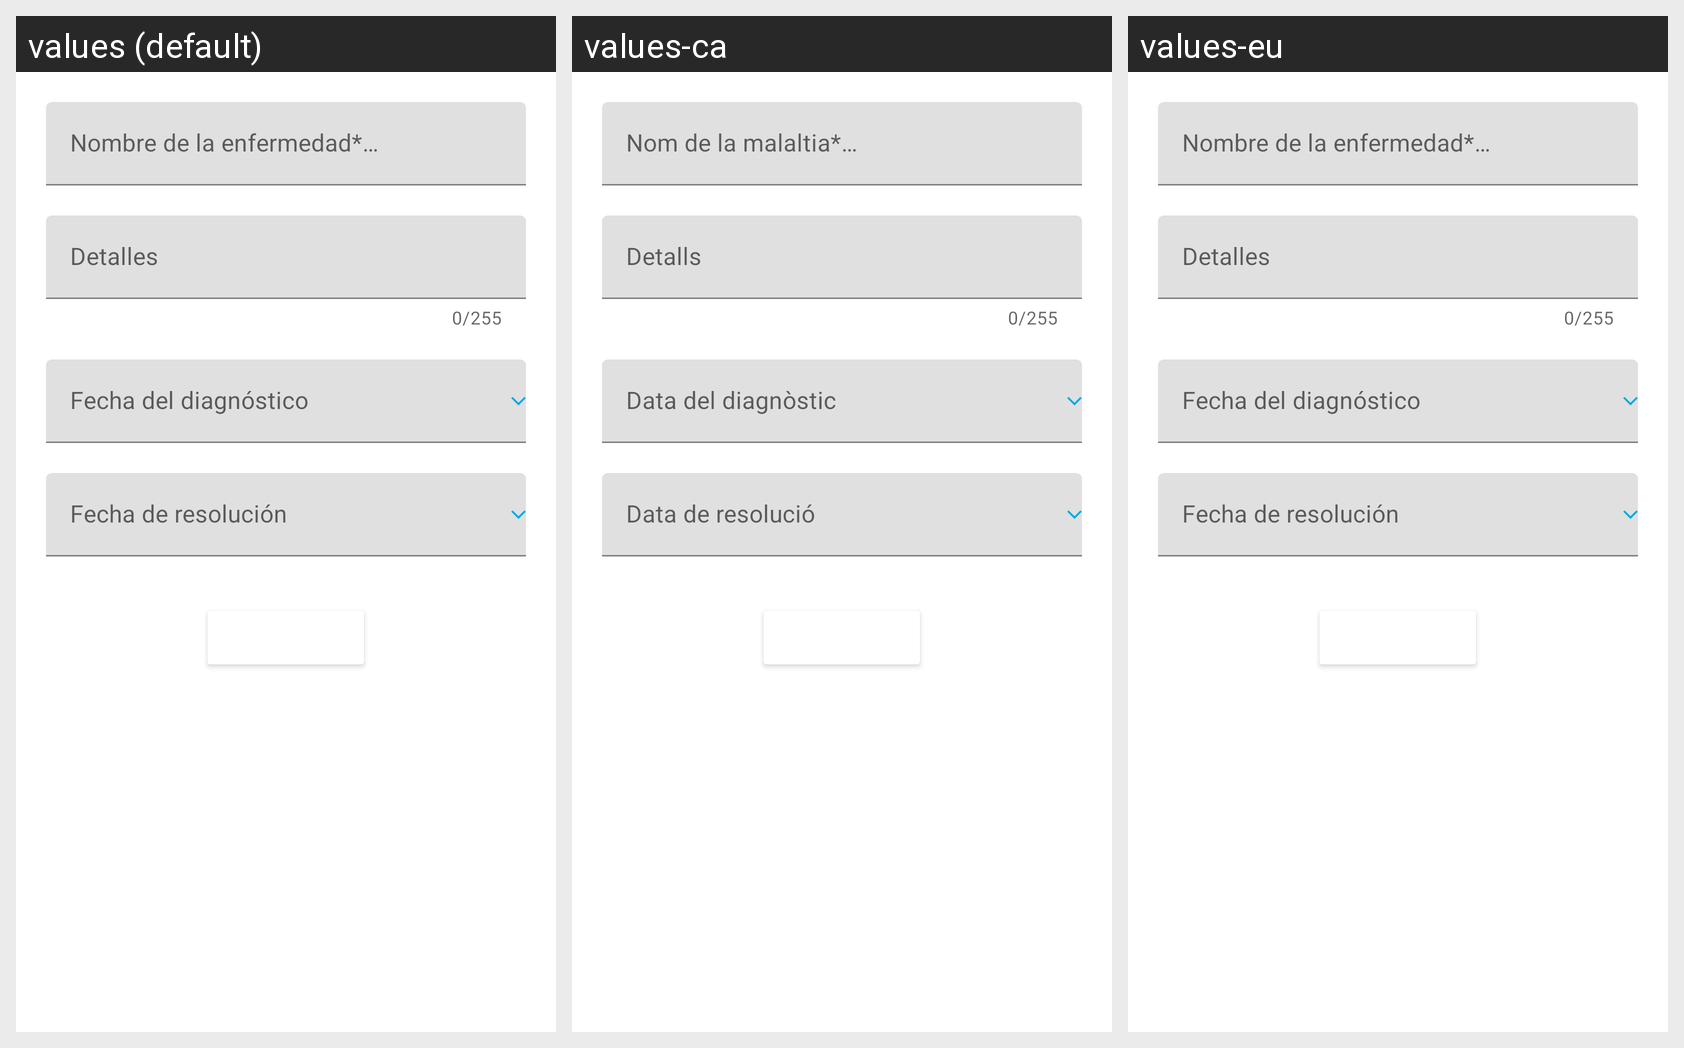

The Android screen above is rendered under several locales of the same app. Produce the string resources it draws, with the default and per-locale values.
Android screen res/layout/mediquo_activity_disease.xml rendered under 3 locales, left to right: values (default), values-ca, values-eu. Device: Nexus 5 (rendered at 1080×1920; each locale shown at half size, 540×960, under a caption strip naming it); theme Theme.MaterialComponents.DayNight.NoActionBar.
Other locales in the repository, not shown: values-en, values-es, values-pt.
Strings drawn on this screen, with the default value and each locale's value (text and hints the layout hard-codes, and strings that could not be matched under every locale, appear in the picture but are not listed):

meetingdoctors_medical_history_disease_name_hint
  values: Nombre de la enfermedad*
      (ej.: hipertensión)
  values-ca: Nom de la malaltia*
      (ex.: hipertensió)
  values-eu: Nombre de la enfermedad*
      (ej.: hipertensión)  [not translated; the default value is used]

meetingdoctors_medical_history_allergy_details_hint
  values: Detalles
  values-ca: Detalls
  values-eu: Detalles  [not translated; the default value is used]

meetingdoctors_medical_history_disease_diagnosis_date
  values: Fecha del diagnóstico
  values-ca: Data del diagnòstic
  values-eu: Fecha del diagnóstico  [not translated; the default value is used]

meetingdoctors_medical_history_disease_resolution_date
  values: Fecha de resolución
  values-ca: Data de resolució
  values-eu: Fecha de resolución  [not translated; the default value is used]
